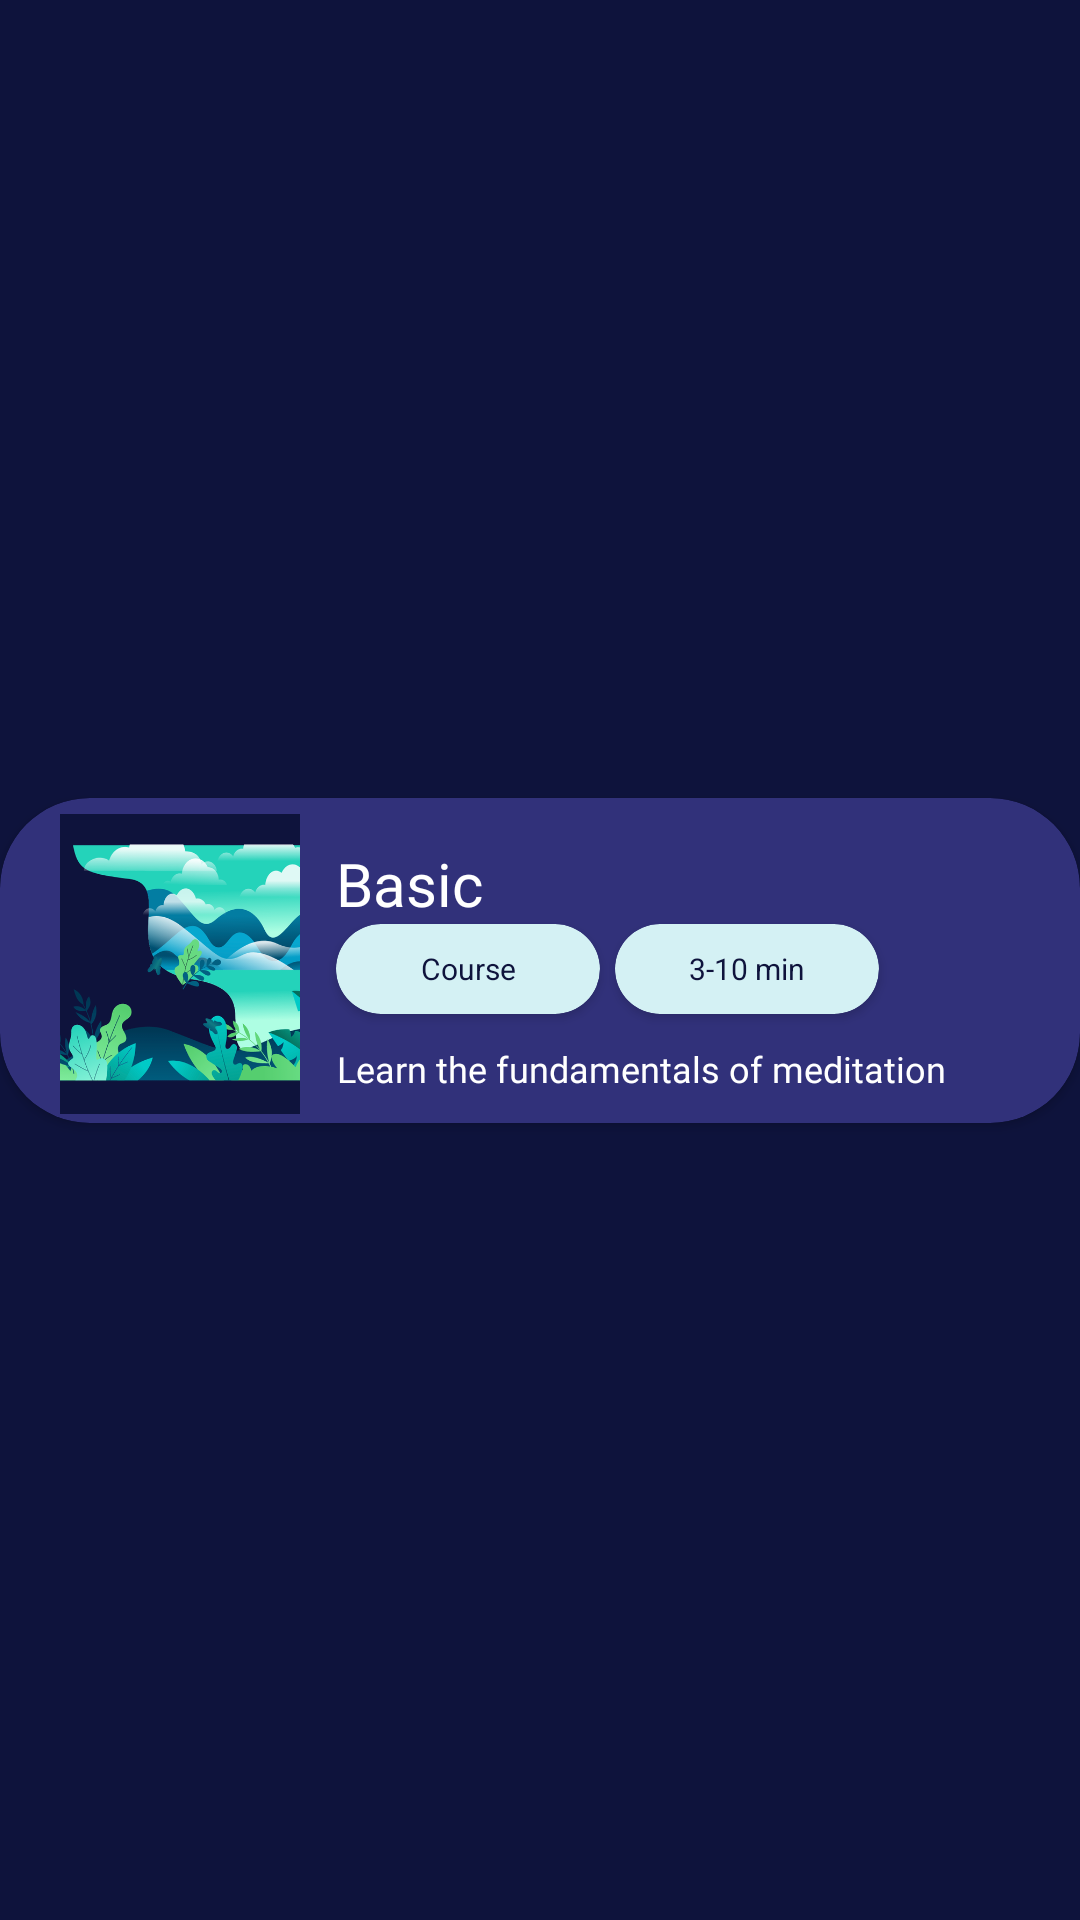

The Android layout XML behind this screen, and the referenced resources:
<!-- AndroidManifest.xml: application theme Theme.MindfullnessApp -->
<!-- res/layout/meditation_item_layout.xml -->
<?xml version="1.0" encoding="utf-8"?>
<androidx.constraintlayout.widget.ConstraintLayout
    android:id="@+id/parentView"
    android:background="@color/accent"
    android:layout_width="match_parent"
    android:layout_height="wrap_content"
    xmlns:android="http://schemas.android.com/apk/res/android"
    xmlns:app="http://schemas.android.com/apk/res-auto">

<androidx.cardview.widget.CardView
    android:id="@+id/onboard_card"
    android:layout_width="match_parent"
    android:layout_height="wrap_content"
    android:layout_marginTop="@dimen/_20dp"
    android:layout_marginBottom="@dimen/_20dp"
    app:strokeWidth="@dimen/_0dp"
    app:cardBackgroundColor="@color/accent_lighter"
    app:cardCornerRadius="@dimen/_30dp"
    app:layout_constraintTop_toTopOf="parent"
    app:layout_constraintBottom_toBottomOf="parent"
    app:layout_constraintStart_toStartOf="parent"
    app:layout_constraintEnd_toEndOf="parent">

    <androidx.constraintlayout.widget.ConstraintLayout
        android:layout_width="match_parent"
        android:layout_height="match_parent">

        <ImageView
            android:id="@+id/meditation_image"
            android:layout_width="@dimen/_80dp"
            android:layout_height="@dimen/_100dp"
            android:src="@drawable/floral_2"
            android:layout_marginStart="@dimen/_20dp"
            app:layout_constraintVertical_bias="0.65"
            android:scaleType="centerCrop"
            app:layout_constraintHeight_percent="0.7"
            app:layout_constraintStart_toStartOf="parent"
            app:layout_constraintTop_toTopOf="parent"
            app:layout_constraintBottom_toBottomOf="parent"/>

        <TextView
            android:id="@+id/meditation_title"
            android:layout_width="wrap_content"
            android:layout_height="wrap_content"
            android:layout_marginStart="@dimen/_10dp"
            android:text="@string/basic"
            android:layout_marginTop="@dimen/_15dp"
            android:textAlignment="textStart"
            android:fontFamily="@font/poppins_bold"
            android:textColor="@color/white"
            android:textSize="@dimen/_20sp"
            android:ellipsize="end"
            app:layout_constraintHorizontal_bias="0.01"
            app:layout_constraintHeight_percent="0.26"
            app:layout_constraintStart_toEndOf="@+id/meditation_image"
            app:layout_constraintEnd_toEndOf="parent"
            app:layout_constraintTop_toTopOf="parent" />

        <androidx.cardview.widget.CardView
            android:id="@+id/btnCourse"
            android:layout_width="wrap_content"
            android:layout_height="@dimen/_30dp"
            android:textColor="@color/black"
            android:theme="@style/MyMaterialButtonStyle"
            app:cardBackgroundColor="@color/app_pink"
            app:cardCornerRadius="@dimen/_20dp"
            app:layout_constraintStart_toStartOf="@+id/meditation_title"
            app:layout_constraintTop_toBottomOf="@+id/meditation_title">

            <TextView
                android:id="@+id/tv_course"
                android:layout_width="wrap_content"
                android:layout_height="wrap_content"
                android:textSize="@dimen/_10sp"
                android:text="@string/course"/>
        </androidx.cardview.widget.CardView>

        <androidx.cardview.widget.CardView
            android:id="@+id/btnLength"
            android:layout_width="wrap_content"
            android:layout_height="@dimen/_30dp"
            android:textAlignment="center"
            android:text="@string/sample_duration"
            android:textAllCaps="false"
            android:textColor="@color/black"
            android:textSize="@dimen/_10sp"
            android:theme="@style/MyMaterialButtonStyle"
            android:layout_marginStart="@dimen/_5dp"
            app:cardBackgroundColor="@color/app_pink"
            app:cardCornerRadius="@dimen/_20dp"
            app:layout_constraintStart_toEndOf="@+id/btnCourse"
            app:layout_constraintTop_toTopOf="@+id/btnCourse">

            <TextView
                android:id="@+id/tv_duration"
                android:layout_width="wrap_content"
                android:layout_height="wrap_content"
                android:textSize="@dimen/_10sp"
                android:text="@string/sample_duration"/>


        </androidx.cardview.widget.CardView>

        <TextView
            android:id="@+id/meditation_description"
            android:layout_width="wrap_content"
            android:layout_height="wrap_content"
            android:layout_marginEnd="@dimen/_10dp"
            android:layout_marginTop="@dimen/_10dp"
            android:layout_marginBottom="@dimen/_10dp"
            android:text="@string/learn_fundamentals"
            android:textAlignment="textStart"
            android:ellipsize="end"
            android:fontFamily="@font/poppins"
            android:textColor="@color/white"
            android:textSize="@dimen/_12sp"
            app:layout_constraintHorizontal_bias="0.01"
            app:layout_constraintStart_toStartOf="@+id/meditation_title"
            app:layout_constraintEnd_toEndOf="parent"
            app:layout_constraintTop_toBottomOf="@+id/btnLength"
            app:layout_constraintBottom_toBottomOf="parent"/>


    </androidx.constraintlayout.widget.ConstraintLayout>
</androidx.cardview.widget.CardView>

</androidx.constraintlayout.widget.ConstraintLayout>
<!-- resources referenced by this layout -->
<resources>
  <color name="accent">#0E133C</color>
  <color name="accent_lighter">#31317A</color>
  <color name="app_pink">#d4f1f4</color>
  <color name="black">#FF000000</color>
  <color name="white">#FFFFFFFF</color>
  <dimen name="_0dp">0dp</dimen>
  <dimen name="_100dp">100dp</dimen>
  <dimen name="_10dp">10dp</dimen>
  <dimen name="_10sp">10sp</dimen>
  <dimen name="_12sp">12sp</dimen>
  <dimen name="_15dp">15dp</dimen>
  <dimen name="_20dp">20dp</dimen>
  <dimen name="_20sp">20sp</dimen>
  <dimen name="_30dp">30dp</dimen>
  <dimen name="_5dp">5dp</dimen>
  <dimen name="_80dp">80dp</dimen>
  <!-- drawable floral_2: png bitmap (drawable-hdpi, 70816 bytes) -->
  <string name="basic">Basic</string>
  <string name="course">Course</string>
  <string name="learn_fundamentals">Learn the fundamentals of meditation</string>
  <string name="sample_duration">3-10 min</string>
  <style name="MyMaterialButtonStyle" parent="Widget.MaterialComponents.Button">
          <item name="shapeAppearanceOverlay">@style/ShapeAppearanceOverlay.MyApp.Button.CornerRounded</item>
      </style>
  <style name="Theme.MindfullnessApp" parent="Theme.Material3.Light.NoActionBar">
          
          <item name="colorPrimary">@color/accent</item>
          <item name="colorPrimaryVariant">@color/accent</item>
          <item name="colorOnPrimary">@color/accent</item>
          
          <item name="colorSecondary">@color/accent</item>
          <item name="colorSecondaryVariant">@color/accent</item>
          <item name="colorOnSecondary">@color/accent</item>
          
          <item name="android:statusBarColor">?attr/colorPrimaryVariant</item>
          <item name="android:windowTranslucentStatus">true</item>
          
      </style>
  <style name="ShapeAppearanceOverlay.MyApp.Button.CornerRounded" parent="">
          <item name="cornerSize">16dp</item>
      </style>
</resources>
